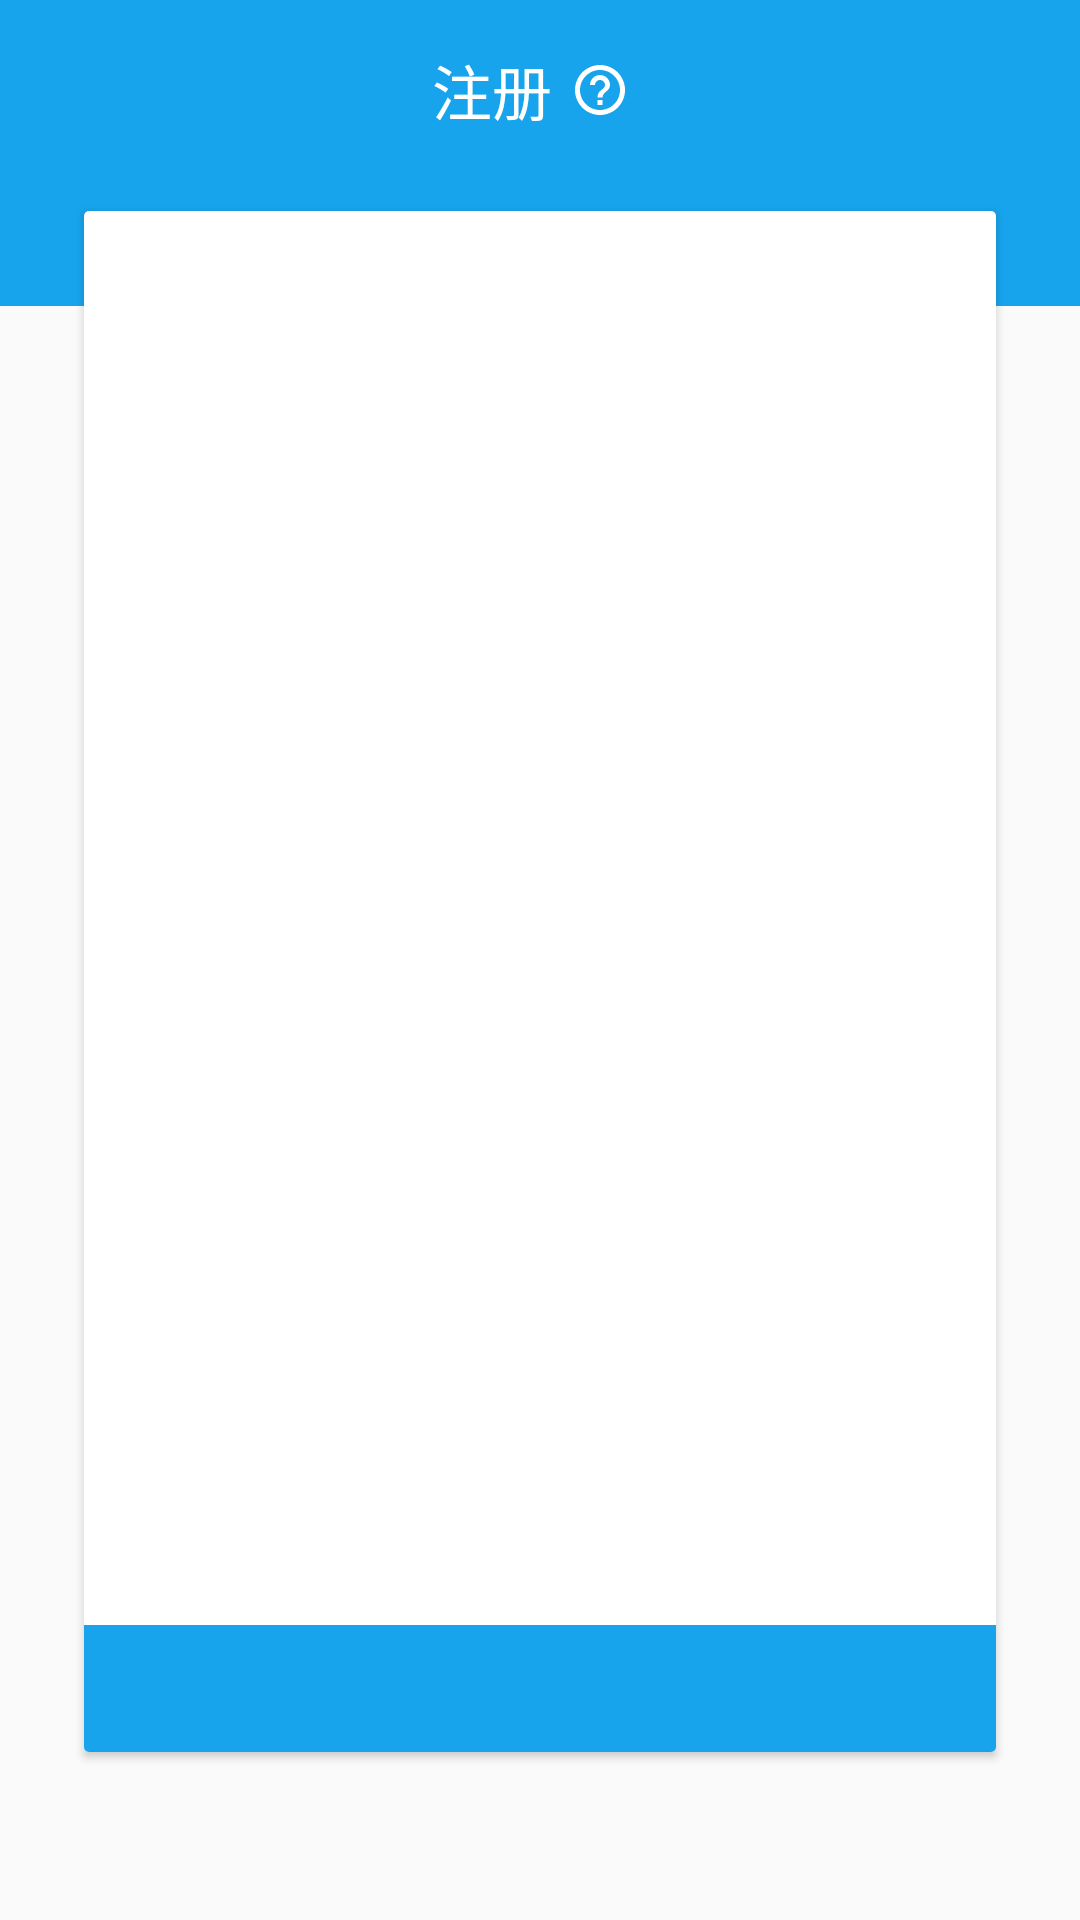

The Android layout XML behind this screen, and the referenced resources:
<!-- AndroidManifest.xml: activity theme AppTheme.Translucent.Register -->
<!-- res/layout/activity_register.xml -->
<?xml version="1.0" encoding="utf-8"?>
<RelativeLayout xmlns:android="http://schemas.android.com/apk/res/android"
    xmlns:app="http://schemas.android.com/apk/res-auto"
    xmlns:tools="http://schemas.android.com/tools"
    android:layout_width="match_parent"
    android:layout_height="match_parent"
    android:orientation="vertical">


    <LinearLayout
        android:id="@+id/top_bar"
        android:layout_width="match_parent"
        android:layout_height="wrap_content"
        android:background="?colorPrimary"
        android:gravity="center"
        android:orientation="horizontal"
        android:paddingTop="@dimen/spacing_normal"
        android:paddingBottom="?actionBarSize">

        <TextView
            android:layout_width="wrap_content"
            android:layout_height="wrap_content"
            android:text="注册"
            android:textAppearance="@style/TextAppearance.AppCompat.Widget.ActionBar.Title"
            android:textColor="@android:color/white" />

        <ImageButton
            android:id="@+id/ib_rationale"
            style="@style/Widget.AppCompat.ImageButton.Rationale"
            android:contentDescription="@string/rationale"
            android:onClick="showRegisterRationale"
            android:tint="@android:color/white" />

    </LinearLayout>

    <View
        android:layout_width="match_parent"
        android:layout_height="match_parent"
        android:layout_below="@+id/top_bar"
        android:background="?android:colorBackground" />

    <androidx.constraintlayout.widget.ConstraintLayout
        android:id="@+id/register_panel"
        android:layout_width="match_parent"
        android:layout_height="match_parent"
        android:layout_below="@+id/top_bar"
        android:layout_gravity="center"
        android:layout_marginStart="@dimen/spacing_large"
        android:layout_marginTop="-32dp"
        android:layout_marginEnd="@dimen/spacing_large"
        android:layout_marginBottom="@dimen/dp_64"
        android:background="@drawable/bg_card"
        android:elevation="@dimen/z_card"
        android:transitionGroup="false"
        android:transitionName="@string/tn_button"
        tools:context=".pro.ui.activity.RegisterActivity">


        <androidx.viewpager2.widget.ViewPager2
            android:id="@+id/vp_register"
            android:layout_width="match_parent"
            android:layout_height="match_parent"
            android:orientation="horizontal"
            android:transitionGroup="false"
            app:layout_constraintBottom_toTopOf="@+id/frameLayout"
            app:layout_constraintEnd_toEndOf="parent"
            app:layout_constraintStart_toStartOf="parent" />


        <FrameLayout
            android:id="@+id/frameLayout"
            android:layout_width="0dp"
            android:layout_height="wrap_content"
            android:background="@drawable/bg_bottom_cornered"
            android:backgroundTint="?colorPrimary"
            android:elevation="@dimen/z_bottom_bar"
            app:layout_constraintBottom_toBottomOf="parent"
            app:layout_constraintEnd_toEndOf="parent"
            app:layout_constraintStart_toStartOf="parent">

            <ImageButton
                android:id="@+id/ib_previous_step"
                android:layout_width="@dimen/fab_small"
                android:layout_height="@dimen/fab_small"
                android:layout_gravity="start"
                android:layout_marginStart="@dimen/spacing_normal"
                android:layout_marginTop="@dimen/dp_4"
                android:layout_marginBottom="@dimen/dp_4"
                android:background="?selectableItemBackgroundBorderless"
                android:onClick="gotoPrevious"
                app:srcCompat="@drawable/ic_keyboard_arrow_left_24dp" />

            <TextView
                android:id="@+id/tv_indicator"
                android:layout_width="wrap_content"
                android:layout_height="wrap_content"
                android:layout_gravity="center"
                android:letterSpacing=".1"
                android:textAppearance="@style/TextAppearance.AppCompat.Subhead"
                android:textColor="@android:color/white"
                android:textStyle="bold" />

            <ImageButton
                android:id="@+id/ib_next_step"
                android:layout_width="@dimen/fab_small"
                android:layout_height="@dimen/fab_small"
                android:layout_gravity="end"
                android:layout_marginTop="@dimen/dp_4"
                android:layout_marginEnd="@dimen/spacing_normal"
                android:layout_marginBottom="@dimen/dp_4"
                android:background="?selectableItemBackgroundBorderless"
                android:elevation="@dimen/z_toolbar"
                android:onClick="gotoNext"
                app:srcCompat="@drawable/ic_keyboard_arrow_right_24dp" />
        </FrameLayout>
    </androidx.constraintlayout.widget.ConstraintLayout>
</RelativeLayout>
<!-- resources referenced by this layout -->
<resources>
  <dimen name="dp_4">4dp</dimen>
  <dimen name="dp_64">64dp</dimen>
  <dimen name="fab_small">40dp</dimen>
  <dimen name="spacing_large">32dp</dimen>
  <dimen name="spacing_normal">16dp</dimen>
  <dimen name="z_bottom_bar">6dp</dimen>
  <dimen name="z_card">2dp</dimen>
  <dimen name="z_toolbar">6dp</dimen>
  <!-- drawable bg_bottom_cornered (drawable) -->
  <?xml version="1.0" encoding="utf-8"?>
  <shape xmlns:android="http://schemas.android.com/apk/res/android"
      android:shape="rectangle">
      <corners
          android:bottomLeftRadius="@dimen/corner_card"
          android:bottomRightRadius="@dimen/corner_card" />
  </shape>
  <!-- drawable bg_card (drawable) -->
  <?xml version="1.0" encoding="utf-8"?>
  <inset xmlns:android="http://schemas.android.com/apk/res/android">
      <shape android:shape="rectangle">
          <solid android:color="@color/colorCardBackground"/>
          <corners android:radius="@dimen/corner_card"/>
      </shape>
  </inset>
  <string name="rationale">说明</string>
  <string name="tn_button">tn_button</string>
  <style name="Widget.AppCompat.ImageButton.Rationale">
          <item name="android:src">@drawable/ic_help_outline_black_20dp</item>
          <item name="android:scaleType">centerInside</item>
          <item name="android:layout_width">32dp</item>
          <item name="android:layout_height">32dp</item>
          <item name="android:background">?selectableItemBackgroundBorderless</item>
          <item name="android:tint">?android:textColorSecondaryNoDisable</item>
      </style>
  <style name="AppTheme.Translucent.Register">
          <item name="android:windowSharedElementsUseOverlay">false</item>
          <item name="android:windowSharedElementEnterTransition">@transition/register_shared_enter
          </item>
          <item name="android:windowEnterTransition">@transition/register_enter</item>
          <item name="android:windowSoftInputMode">adjustPan|stateHidden</item>
      </style>
  <dimen name="corner_card">2dp</dimen>
  <color name="colorCardBackground">@android:color/white</color>
  <!-- drawable ic_help_outline_black_20dp (drawable) -->
  <vector android:height="20dp" android:tint="#FFFFFF"
      android:viewportHeight="24.0" android:viewportWidth="24.0"
      android:width="20dp" xmlns:android="http://schemas.android.com/apk/res/android">
      <path android:fillColor="#FF000000" android:pathData="M11,18h2v-2h-2v2zM12,2C6.48,2 2,6.48 2,12s4.48,10 10,10 10,-4.48 10,-10S17.52,2 12,2zM12,20c-4.41,0 -8,-3.59 -8,-8s3.59,-8 8,-8 8,3.59 8,8 -3.59,8 -8,8zM12,6c-2.21,0 -4,1.79 -4,4h2c0,-1.1 0.9,-2 2,-2s2,0.9 2,2c0,2 -3,1.75 -3,5h2c0,-2.25 3,-2.5 3,-5 0,-2.21 -1.79,-4 -4,-4z"/>
  </vector>
</resources>
